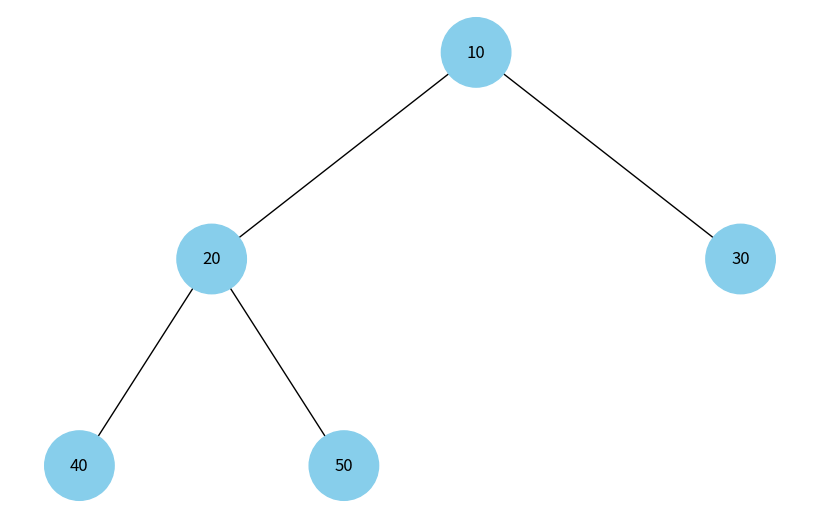

Reproduce this figure in Python.
import uuid
import networkx as nx
import matplotlib.pyplot as plt

class Node:
    def __init__(self, key, color="skyblue"):
        self.left = None
        self.right = None
        self.val = key
        self.color = color  # Додатковий аргумент для зберігання кольору вузла
        self.id = str(uuid.uuid4())  # Унікальний ідентифікатор для кожного вузла

def add_edges(graph, node, pos, x=0, y=0, layer=1):
    if node is not None:
        graph.add_node(node.id, color=node.color, label=node.val)  # Використання id та збереження значення вузла
        if node.left:
            graph.add_edge(node.id, node.left.id)
            l = x - 1 / 2 ** layer
            pos[node.left.id] = (l, y - 1)
            l = add_edges(graph, node.left, pos, x=l, y=y - 1, layer=layer + 1)
        if node.right:
            graph.add_edge(node.id, node.right.id)
            r = x + 1 / 2 ** layer
            pos[node.right.id] = (r, y - 1)
            r = add_edges(graph, node.right, pos, x=r, y=y - 1, layer=layer + 1)
    return graph

def draw_tree(tree_root):
    tree = nx.DiGraph()
    pos = {tree_root.id: (0, 0)}
    tree = add_edges(tree, tree_root, pos)

    colors = [node[1]['color'] for node in tree.nodes(data=True)]
    labels = {node[0]: node[1]['label'] for node in tree.nodes(data=True)}  # Використовуємо значення вузла для міток

    plt.figure(figsize=(8, 5))
    nx.draw(tree, pos=pos, labels=labels, arrows=False, node_size=2500, node_color=colors)
    plt.show()

def insert_into_heap(root, key):
    #  Вставляємо новий ключ у купу та зберігаємо властивості купи.

    new_node = Node(key)
    if root is None:
        return new_node
    
    #  Використовуємо чергу для знаходження правильного місця для нового вузла.
    queue = [root]
    while queue:
        current = queue.pop(0)
        
        if current.left is None:
            current.left = new_node
            return root
        else:
            queue.append(current.left)
        
        if current.right is None:
            current.right = new_node
            return root
        else:
            queue.append(current.right)

def build_heap(values):
    # Будуємо бінарну купу з масиву значень..
    root = None
    for value in values:
        root = insert_into_heap(root, value)
    
    return root

# Приклад
heap_values = [10, 20, 30, 40, 50]
heap_root = build_heap(heap_values)

# Відображення купи
draw_tree(heap_root)
